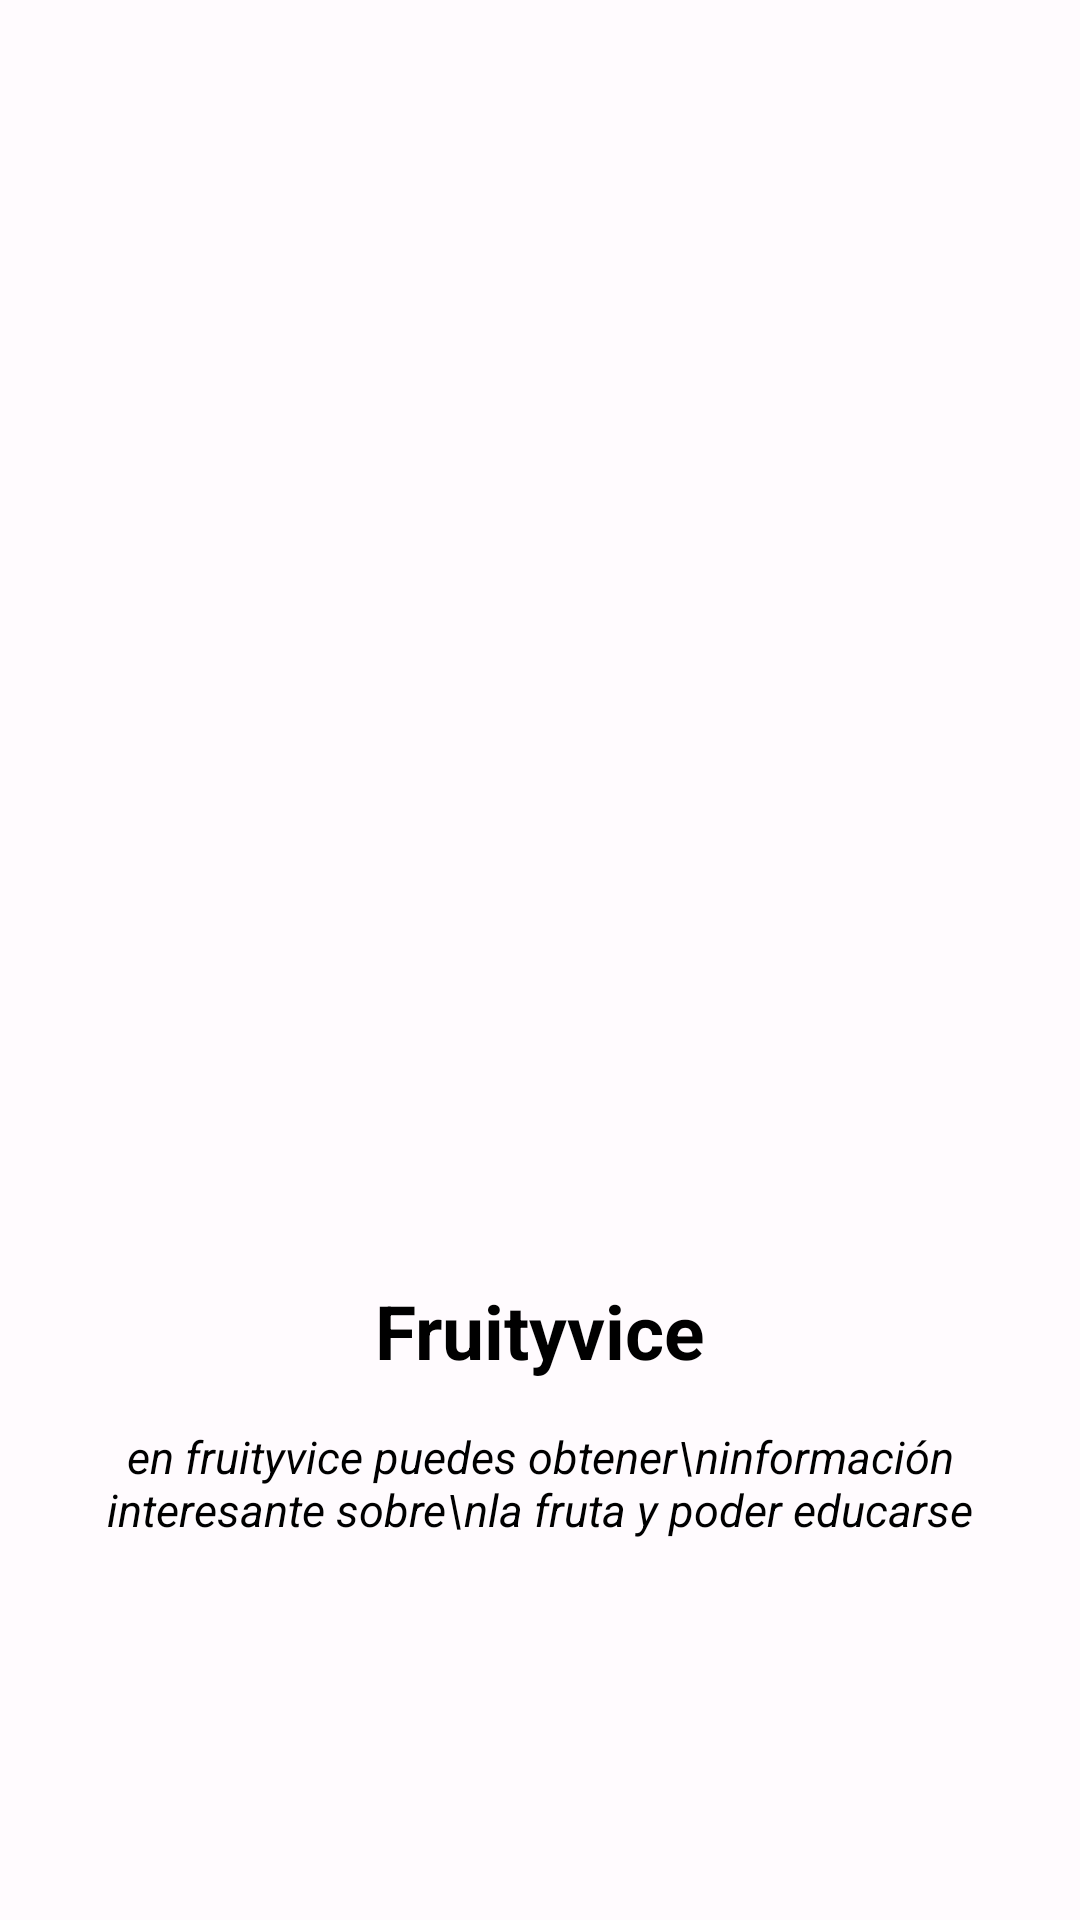

This screen was rendered from an Android layout file. Write that file and the resources it references.
<!-- AndroidManifest.xml: application theme Theme.EVCFinalSandoval_Baldera_Edgar_Junior -->
<!-- res/layout/segunda_intro.xml -->
<?xml version="1.0" encoding="utf-8"?>
<LinearLayout xmlns:android="http://schemas.android.com/apk/res/android"
    android:layout_width="match_parent"
    android:layout_height="match_parent"
    android:orientation="vertical">

    <LinearLayout
        android:layout_width="match_parent"
        android:layout_height="0dp"
        android:layout_weight="1"
        android:gravity="center"
        android:orientation="vertical">

        <ImageView
            android:layout_width="200dp"
            android:layout_height="200dp"
            android:background="@drawable/sandia_background"
            android:layout_gravity="center"/>

    </LinearLayout>

    <LinearLayout
        android:layout_width="match_parent"
        android:layout_height="0dp"
        android:layout_weight="0.5"
        android:orientation="vertical">

        <TextView
            android:layout_width="match_parent"
            android:layout_height="wrap_content"
            android:text="Fruityvice"
            android:textColor="#000000"
            android:gravity="center"
            android:textSize="25sp"
            android:textStyle="bold"/>

        <TextView
            android:layout_width="match_parent"
            android:layout_height="wrap_content"
            android:text="en fruityvice puedes obtener\ninformación interesante sobre\nla fruta y poder educarse"
            android:gravity="center"
            android:layout_marginTop="15dp"
            android:layout_marginEnd="25sp"
            android:layout_marginStart="25dp"
            android:textColor="#000000"
            android:textSize="15sp"
            android:textStyle="italic"/>

    </LinearLayout>

</LinearLayout>
<!-- resources referenced by this layout -->
<resources>
  <style name="Theme.EVCFinalSandoval_Baldera_Edgar_Junior" parent="Base.Theme.EVCFinalSandoval_Baldera_Edgar_Junior" />
  <style name="Base.Theme.EVCFinalSandoval_Baldera_Edgar_Junior" parent="Theme.Material3.DayNight.NoActionBar">
          <item name="colorPrimary">@color/md_theme_light_primary</item>
          <item name="colorOnPrimary">@color/md_theme_light_onPrimary</item>
          <item name="colorPrimaryContainer">@color/md_theme_light_primaryContainer</item>
          <item name="colorOnPrimaryContainer">@color/md_theme_light_onPrimaryContainer</item>
          <item name="colorSecondary">@color/md_theme_light_secondary</item>
          <item name="colorOnSecondary">@color/md_theme_light_onSecondary</item>
          <item name="colorSecondaryContainer">@color/md_theme_light_secondaryContainer</item>
          <item name="colorOnSecondaryContainer">@color/md_theme_light_onSecondaryContainer</item>
          <item name="colorTertiary">@color/md_theme_light_tertiary</item>
          <item name="colorOnTertiary">@color/md_theme_light_onTertiary</item>
          <item name="colorTertiaryContainer">@color/md_theme_light_tertiaryContainer</item>
          <item name="colorOnTertiaryContainer">@color/md_theme_light_onTertiaryContainer</item>
          <item name="colorError">@color/md_theme_light_error</item>
          <item name="colorOnError">@color/md_theme_light_onError</item>
          <item name="colorErrorContainer">@color/md_theme_light_errorContainer</item>
          <item name="colorOnErrorContainer">@color/md_theme_light_onErrorContainer</item>
          <item name="colorOutline">@color/md_theme_light_outline</item>
          <item name="android:colorBackground">@color/md_theme_light_background</item>
          <item name="colorOnBackground">@color/md_theme_light_onBackground</item>
          <item name="colorSurface">@color/md_theme_light_surface</item>
          <item name="colorOnSurface">@color/md_theme_light_onSurface</item>
          <item name="colorSurfaceVariant">@color/md_theme_light_surfaceVariant</item>
          <item name="colorOnSurfaceVariant">@color/md_theme_light_onSurfaceVariant</item>
          <item name="colorSurfaceInverse">@color/md_theme_light_inverseSurface</item>
          <item name="colorOnSurfaceInverse">@color/md_theme_light_inverseOnSurface</item>
          <item name="colorPrimaryInverse">@color/md_theme_light_inversePrimary</item>
      </style>
  <color name="md_theme_light_primary">#6750A4</color>
  <color name="md_theme_light_onPrimary">#FFFFFF</color>
  <color name="md_theme_light_primaryContainer">#EADDFF</color>
  <color name="md_theme_light_onPrimaryContainer">#21005D</color>
  <color name="md_theme_light_secondary">#625B71</color>
  <color name="md_theme_light_onSecondary">#FFFFFF</color>
  <color name="md_theme_light_secondaryContainer">#E8DEF8</color>
  <color name="md_theme_light_onSecondaryContainer">#1D192B</color>
  <color name="md_theme_light_tertiary">#7D5260</color>
  <color name="md_theme_light_onTertiary">#FFFFFF</color>
  <color name="md_theme_light_tertiaryContainer">#FFD8E4</color>
  <color name="md_theme_light_onTertiaryContainer">#31111D</color>
  <color name="md_theme_light_error">#B3261E</color>
  <color name="md_theme_light_onError">#FFFFFF</color>
  <color name="md_theme_light_errorContainer">#F9DEDC</color>
  <color name="md_theme_light_onErrorContainer">#410E0B</color>
  <color name="md_theme_light_outline">#79747E</color>
  <color name="md_theme_light_background">#FFFBFE</color>
  <color name="md_theme_light_onBackground">#1C1B1F</color>
  <color name="md_theme_light_surface">#FFFBFE</color>
  <color name="md_theme_light_onSurface">#1C1B1F</color>
  <color name="md_theme_light_surfaceVariant">#E7E0EC</color>
  <color name="md_theme_light_onSurfaceVariant">#49454F</color>
  <color name="md_theme_light_inverseSurface">#313033</color>
  <color name="md_theme_light_inverseOnSurface">#F4EFF4</color>
  <color name="md_theme_light_inversePrimary">#D0BCFF</color>
</resources>
